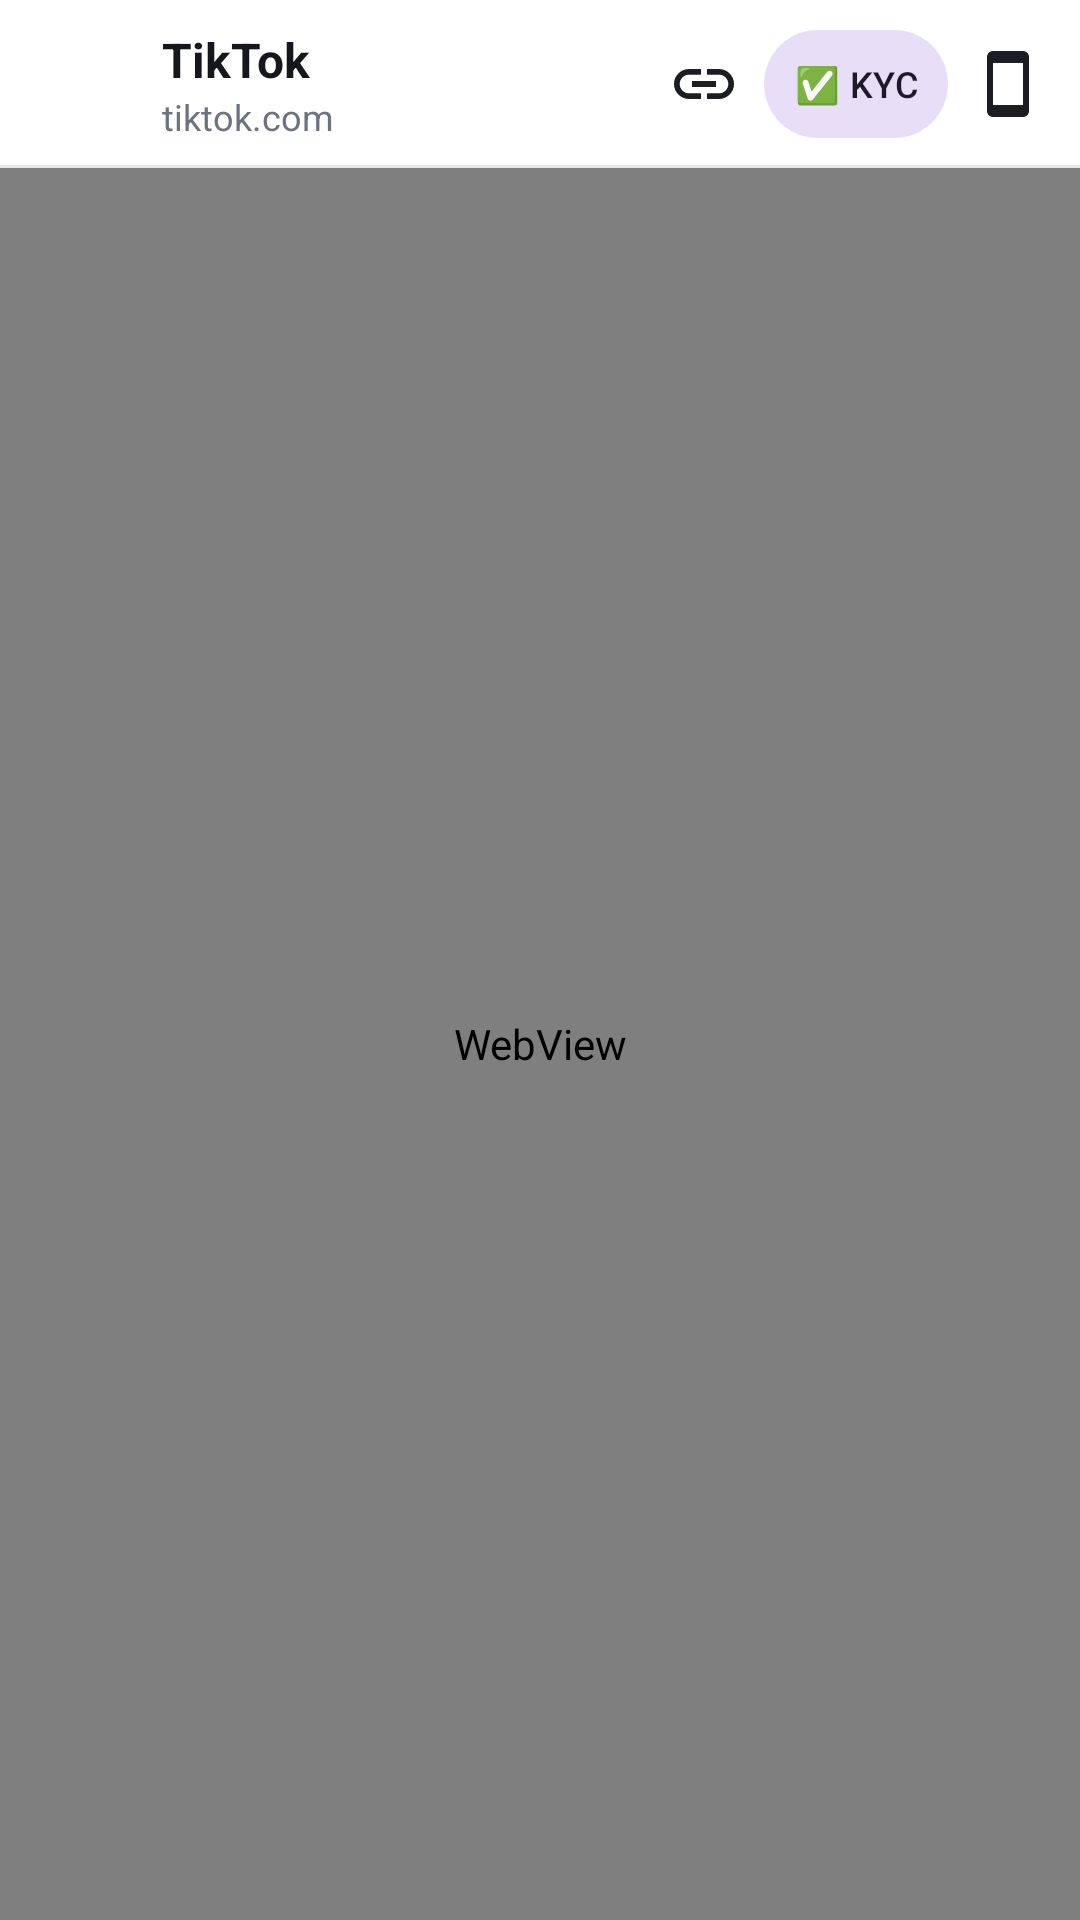

This screen was rendered from an Android layout file. Write that file and the resources it references.
<!-- AndroidManifest.xml: application theme Theme.FTikTokManager -->
<!-- res/layout/activity_web.xml -->
<?xml version="1.0" encoding="utf-8"?>
<LinearLayout xmlns:android="http://schemas.android.com/apk/res/android"
    android:id="@+id/webRoot"
    android:layout_width="match_parent"
    android:layout_height="match_parent"
    android:background="@color/bg_main"
    android:orientation="vertical">

    <LinearLayout
        android:layout_width="match_parent"
        android:layout_height="56dp"
        android:background="@drawable/bar_bg"
        android:gravity="center_vertical"
        android:orientation="horizontal"
        android:paddingStart="4dp"
        android:paddingEnd="4dp">

        <ImageButton
            android:id="@+id/btnBack"
            android:layout_width="44dp"
            android:layout_height="44dp"
            android:background="?attr/selectableItemBackgroundBorderless"
            android:contentDescription="Back"
            android:src="@drawable/ic_back"
            android:tint="@color/icon_primary" />

        <LinearLayout
            android:layout_width="0dp"
            android:layout_height="wrap_content"
            android:layout_marginStart="6dp"
            android:layout_weight="1"
            android:orientation="vertical">

            <TextView
                android:id="@+id/txtTitle"
                android:layout_width="match_parent"
                android:layout_height="wrap_content"
                android:ellipsize="end"
                android:singleLine="true"
                android:text="TikTok"
                android:textColor="@color/text_primary"
                android:textSize="16sp"
                android:textStyle="bold" />

            <TextView
                android:id="@+id/txtHost"
                android:layout_width="match_parent"
                android:layout_height="wrap_content"
                android:ellipsize="end"
                android:singleLine="true"
                android:text="tiktok.com"
                android:textColor="@color/text_secondary"
                android:textSize="12sp" />
        </LinearLayout>

        <ImageButton
            android:id="@+id/btnVcam"
            android:layout_width="40dp"
            android:layout_height="44dp"
            android:background="?attr/selectableItemBackgroundBorderless"
            android:contentDescription="Virtual camera"
            android:src="@drawable/ic_vcam"
            android:tint="@color/icon_primary" />

        <ImageButton
            android:id="@+id/btnLinks"
            android:layout_width="40dp"
            android:layout_height="44dp"
            android:background="?attr/selectableItemBackgroundBorderless"
            android:contentDescription="Quick links"
            android:src="@drawable/ic_link"
            android:tint="@color/icon_primary" />

        <com.google.android.material.button.MaterialButton
            android:id="@+id/btnKyc"
            style="@style/Widget.Material3.Button.TonalButton"
            android:layout_width="wrap_content"
            android:layout_height="36dp"
            android:insetTop="0dp"
            android:insetBottom="0dp"
            android:minWidth="0dp"
            android:paddingStart="10dp"
            android:paddingEnd="10dp"
            android:text="✅ KYC"
            android:textSize="12sp" />

        <ImageButton
            android:id="@+id/btnView"
            android:layout_width="40dp"
            android:layout_height="44dp"
            android:background="?attr/selectableItemBackgroundBorderless"
            android:contentDescription="Mobile / Desktop view"
            android:src="@drawable/ic_phone"
            android:tint="@color/icon_primary" />
    </LinearLayout>

    <ProgressBar
        android:id="@+id/webProgress"
        style="?android:attr/progressBarStyleHorizontal"
        android:layout_width="match_parent"
        android:layout_height="3dp"
        android:progressTint="@color/accent_pink"
        android:visibility="gone" />

    <WebView
        android:id="@+id/webView"
        android:layout_width="match_parent"
        android:layout_height="match_parent" />
</LinearLayout>
<!-- resources referenced by this layout -->
<resources>
  <color name="accent_pink">#FE2C55</color>
  <color name="bg_main">#F5F6F8</color>
  <color name="icon_primary">#1B1D22</color>
  <color name="text_primary">#15171C</color>
  <color name="text_secondary">#6B7280</color>
  <!-- drawable bar_bg (drawable) -->
  <?xml version="1.0" encoding="utf-8"?>
  <layer-list xmlns:android="http://schemas.android.com/apk/res/android">
      <item><shape android:shape="rectangle"><solid android:color="@color/card" /></shape></item>
      <item android:gravity="bottom">
          <shape android:shape="rectangle"><size android:height="1dp" /><solid android:color="@color/card_stroke" /></shape>
      </item>
  </layer-list>
  <!-- drawable ic_link (drawable) -->
  <?xml version="1.0" encoding="utf-8"?>
  <vector xmlns:android="http://schemas.android.com/apk/res/android"
      android:width="24dp" android:height="24dp" android:viewportWidth="24" android:viewportHeight="24">
      <path android:fillColor="#FF000000" android:pathData="M3.9,12c0,-1.71 1.39,-3.1 3.1,-3.1h4L11,7L7,7c-2.76,0 -5,2.24 -5,5s2.24,5 5,5h4v-1.9L7,15.1c-1.71,0 -3.1,-1.39 -3.1,-3.1zM8,13h8v-2L8,11v2zM17,7h-4v1.9h4c1.71,0 3.1,1.39 3.1,3.1s-1.39,3.1 -3.1,3.1h-4L13,17h4c2.76,0 5,-2.24 5,-5s-2.24,-5 -5,-5z" />
  </vector>
  <!-- drawable ic_phone (drawable) -->
  <?xml version="1.0" encoding="utf-8"?>
  <vector xmlns:android="http://schemas.android.com/apk/res/android"
      android:width="24dp" android:height="24dp" android:viewportWidth="24" android:viewportHeight="24">
      <path android:fillColor="#FF000000" android:pathData="M17,1.01L7,1c-1.1,0 -2,0.9 -2,2v18c0,1.1 0.9,2 2,2h10c1.1,0 2,-0.9 2,-2L19,3c0,-1.1 -0.9,-1.99 -2,-1.99zM17,19L7,19L7,5h10v14z" />
  </vector>
  <style name="Theme.FTikTokManager" parent="Theme.Material3.DayNight.NoActionBar">
          <item name="colorPrimary">@color/primary</item>
          <item name="colorOnPrimary">@color/on_primary</item>
          <item name="colorPrimaryContainer">@color/chip_bg</item>
          <item name="colorOnPrimaryContainer">@color/chip_text</item>
          <item name="colorSecondary">@color/accent_pink</item>
          <item name="colorSurface">@color/card</item>
          <item name="colorOnSurface">@color/text_primary</item>
          <item name="android:windowBackground">@color/bg_main</item>
          <item name="android:statusBarColor">@color/bg_main</item>
          <item name="android:windowLightStatusBar">@bool/light_bars</item>
      </style>
  <color name="card">#FFFFFF</color>
  <color name="card_stroke">#E6E8EC</color>
  <color name="primary">#2F69DB</color>
  <color name="on_primary">#FFFFFF</color>
  <color name="chip_bg">#E1EBFB</color>
  <color name="chip_text">#1A73E8</color>
</resources>
